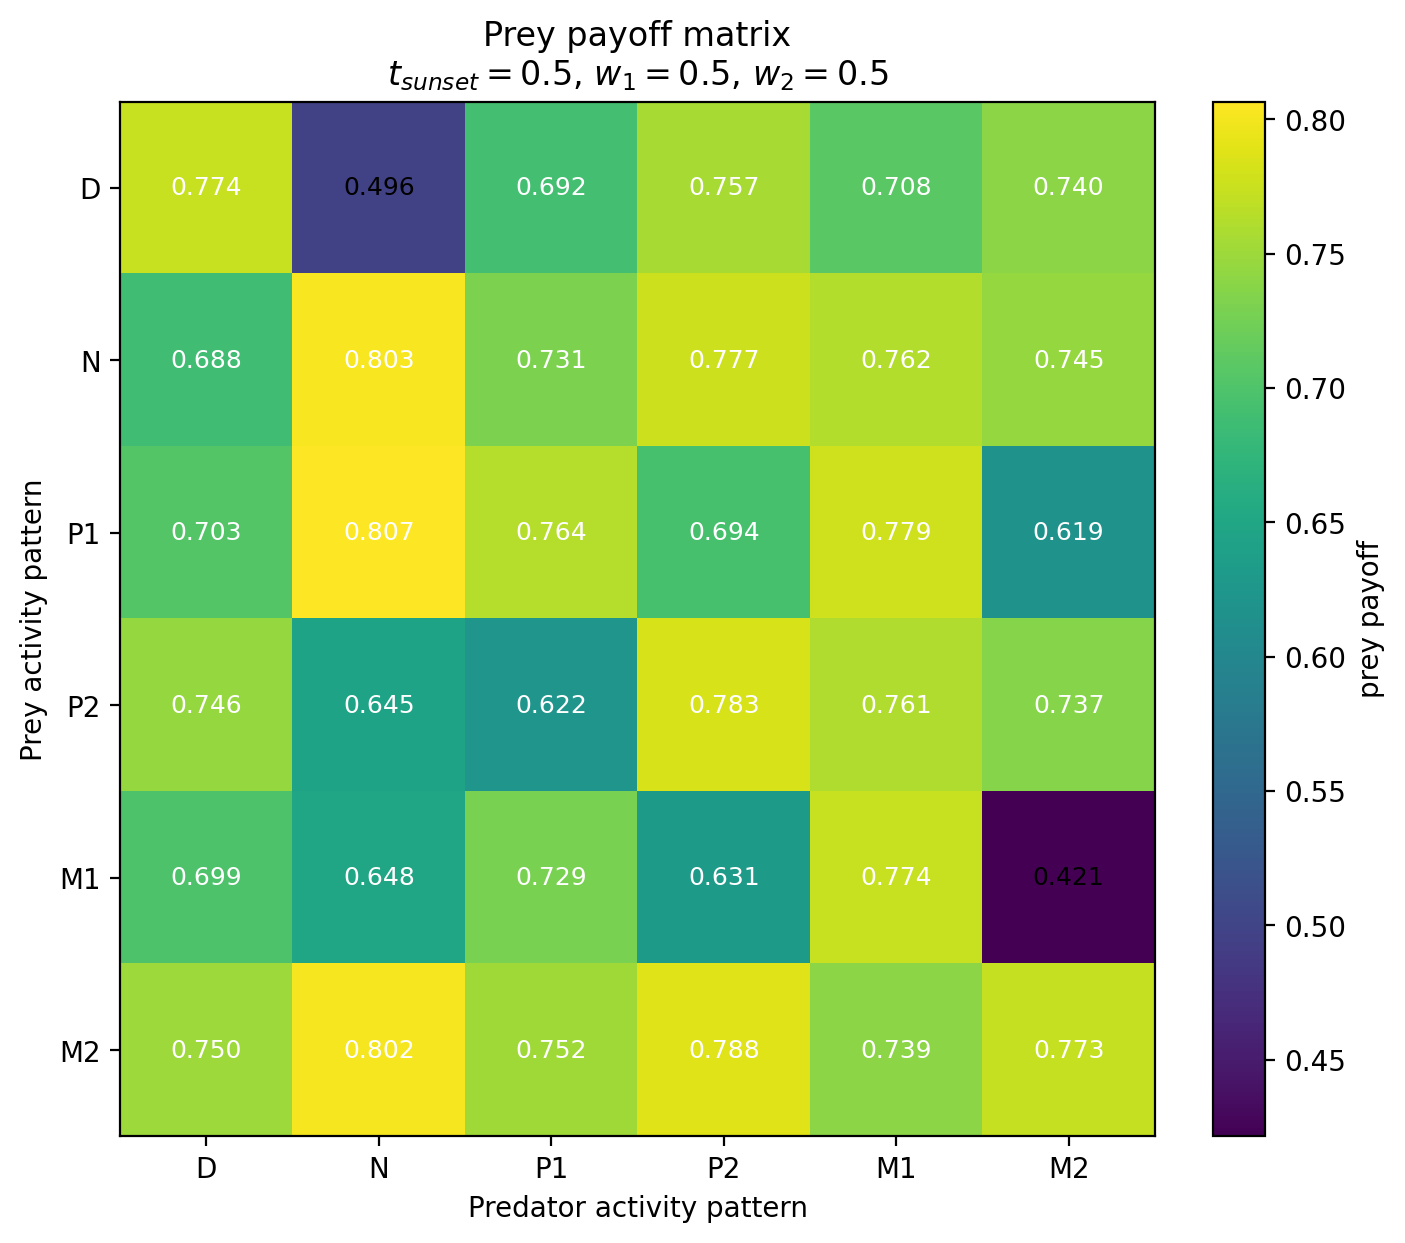

Data behind this chart, as committed beside it:
Prey / Predator, D, N, P1, P2, M1, M2
D, 0.7739, 0.4962, 0.6917, 0.7567, 0.7079, 0.74
N, 0.688, 0.8033, 0.7311, 0.7771, 0.7621, 0.7451
P1, 0.7029, 0.8066, 0.7639, 0.694, 0.7792, 0.6189
P2, 0.7459, 0.6448, 0.6224, 0.7831, 0.7607, 0.7371
M1, 0.6988, 0.6482, 0.7289, 0.6312, 0.7739, 0.4214
M2, 0.7503, 0.8019, 0.7517, 0.7884, 0.739, 0.773
